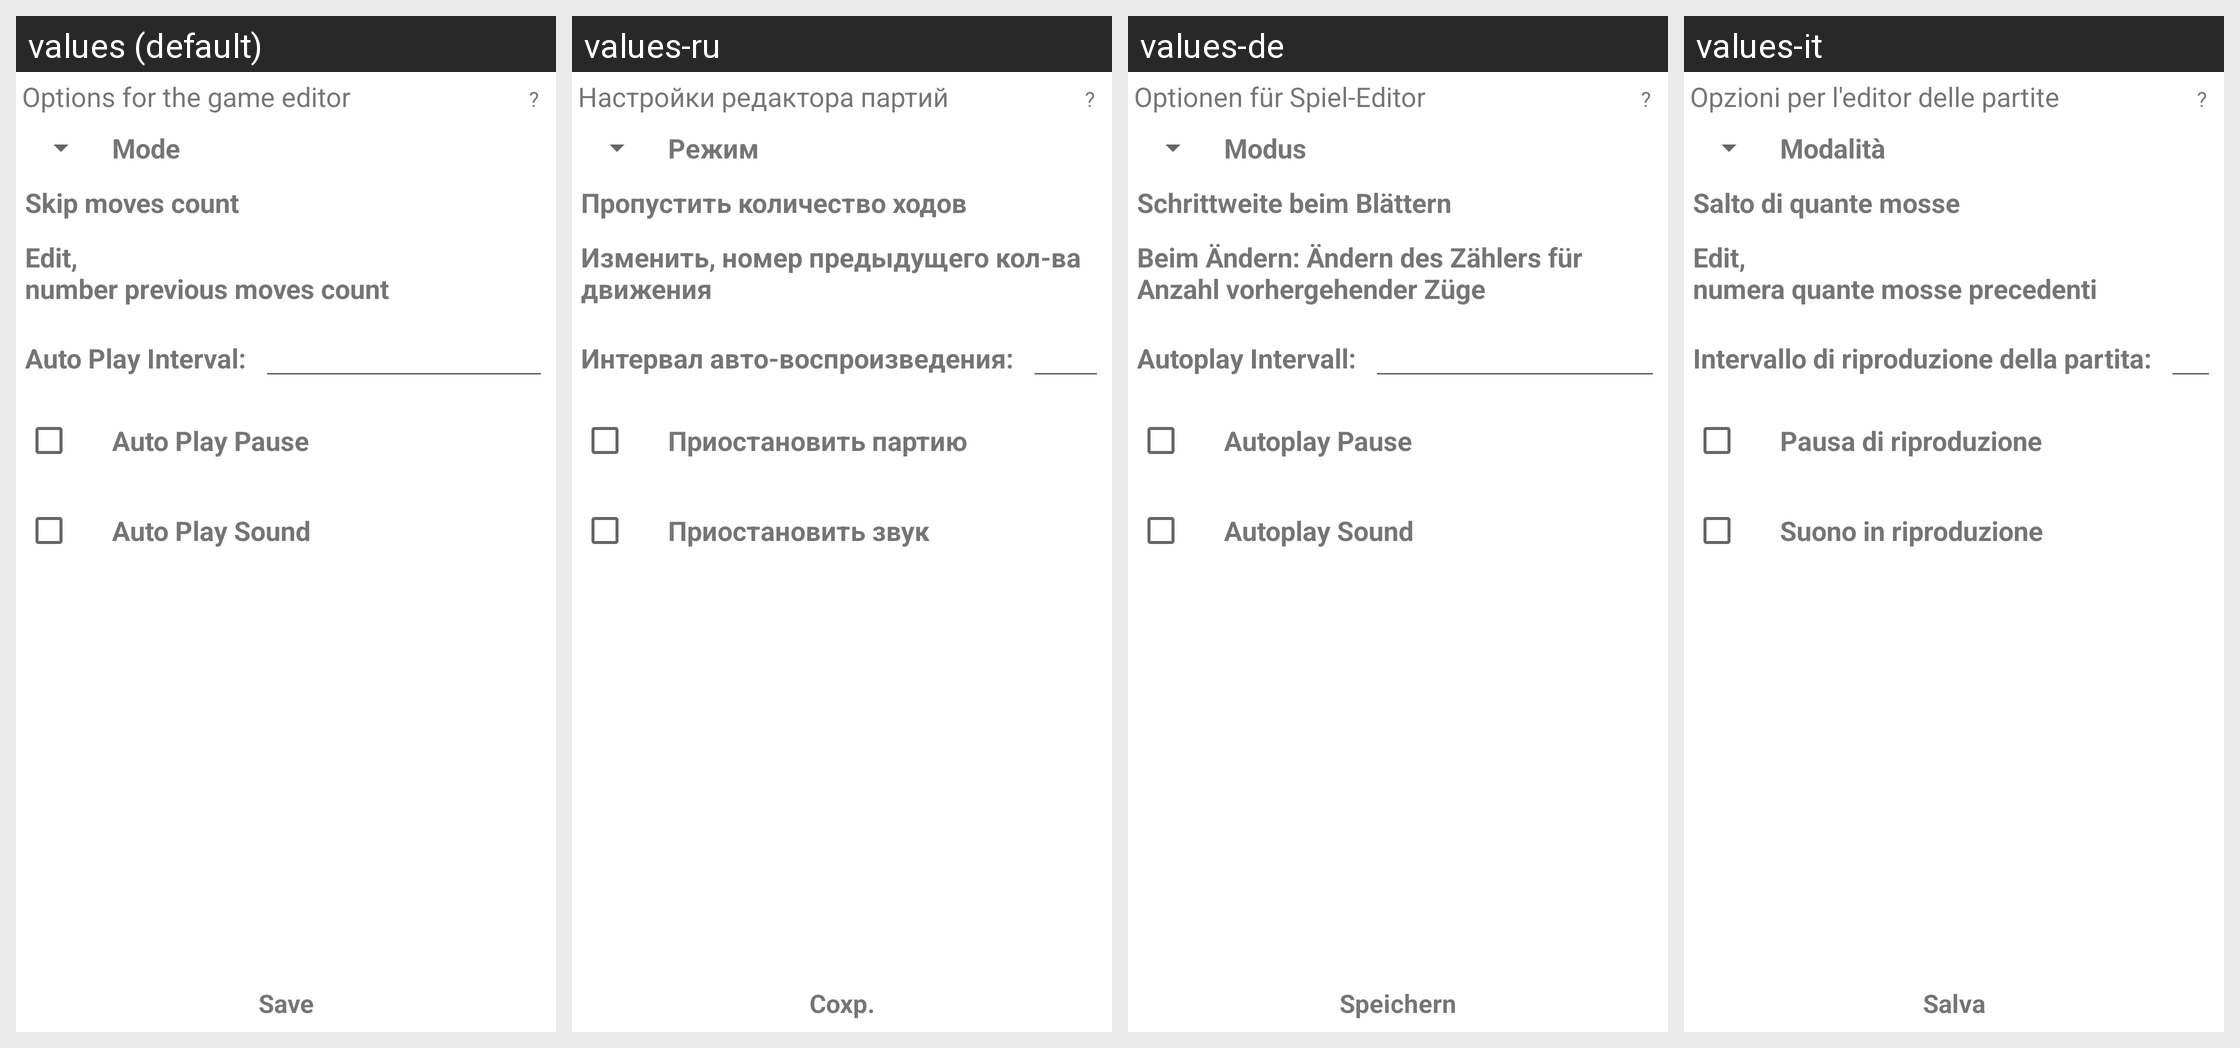

Translations of the strings shown on this Android screen, per locale in the grid:
Android screen res/layout/playoptions.xml rendered under 4 locales, left to right: values (default), values-ru, values-de, values-it. Device: Nexus 5 (rendered at 1080×1920; each locale shown at half size, 540×960, under a caption strip naming it); theme Theme.MaterialComponents.DayNight.NoActionBar.
Other locales in the repository, not shown: values-ko, values-zh.
Strings drawn on this screen, with the default value and each locale's value (text and hints the layout hard-codes, and strings that could not be matched under every locale, appear in the picture but are not listed):

playOptsTitle
  values: Options for the game editor
  values-ru: Настройки редактора партий
  values-de: Optionen für Spiel-Editor
  values-it: Opzioni per l'editor delle partite

QMark
  values: ?
  values-ru: ?
  values-de: ?
  values-it: ?

selectPlayMode
  values: Mode
  values-ru: Режим
  values-de: Modus
  values-it: Modalità

prefsSkipMoves
  values: Skip moves count
  values-ru: Пропустить количество ходов
  values-de: Schrittweite beim Blättern
  values-it: Salto di quante mosse

prefsEditNumPrev
  values: Edit, 
      number previous moves count
  values-ru: Изменить, номер предыдущего кол-ва движения
  values-de: Beim Ändern: Ändern des Zählers für Anzahl vorhergehender Züge
  values-it: Edit, 
      numera quante mosse precedenti

autoPlayInterval
  values: Auto Play Interval:
  values-ru: Интервал авто-воспроизведения:
  values-de: Autoplay Intervall:
  values-it: Intervallo di riproduzione della partita:

AutoPlayPause
  values: Auto Play Pause
  values-ru: Приостановить партию
  values-de: Autoplay Pause
  values-it: Pausa di riproduzione

AutoPlaySound
  values: Auto Play Sound
  values-ru: Приостановить звук
  values-de: Autoplay Sound
  values-it: Suono in riproduzione

Save
  values: Save
  values-ru: Сохр.
  values-de: Speichern
  values-it: Salva
